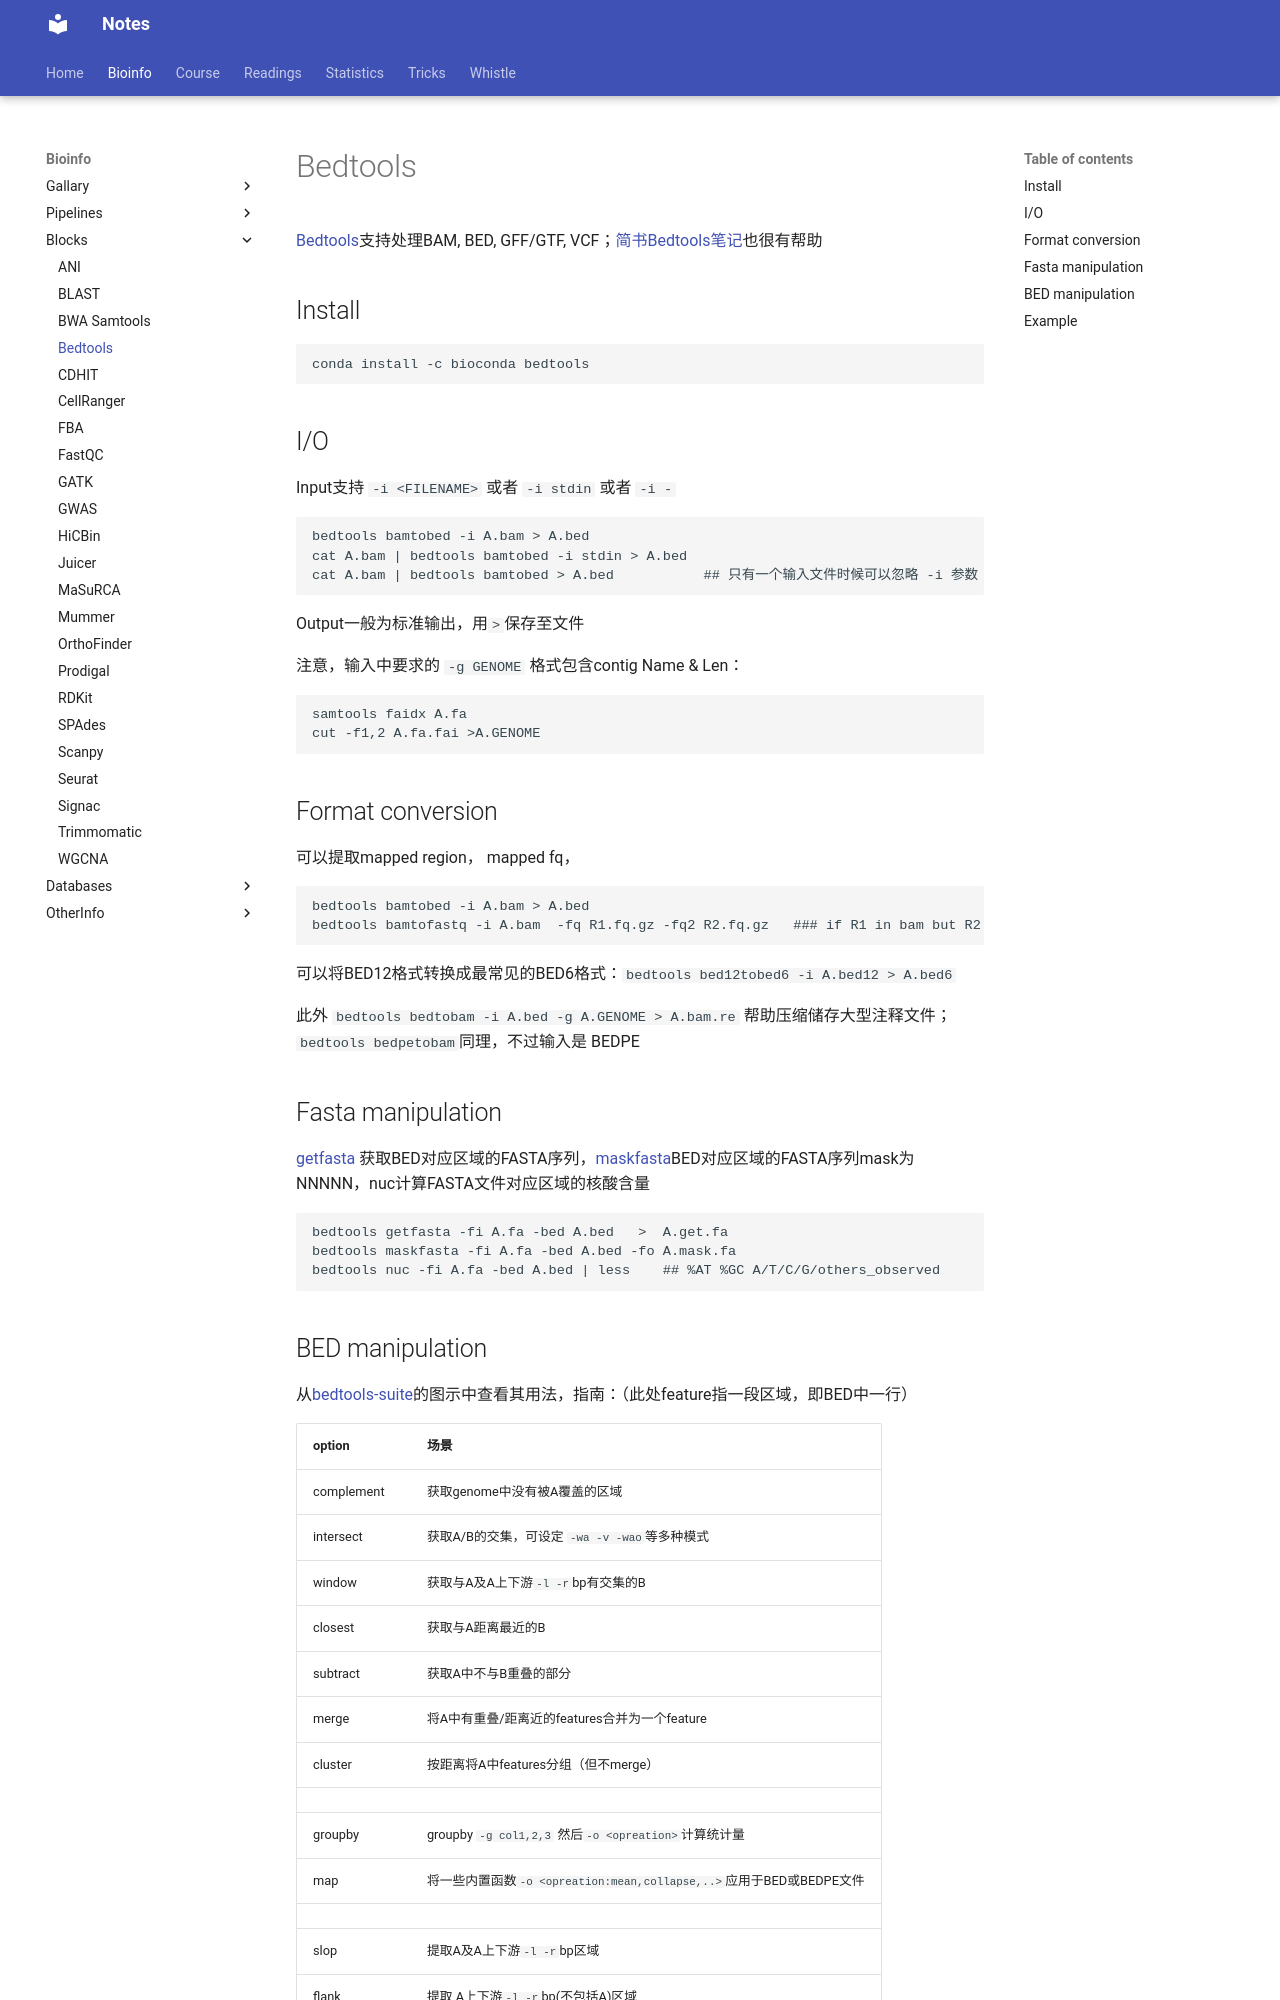

repository: Jiarong-L/notes · page: Bioinfo/_Blocks/Bedtools/index.html · generator: mkdocs


[Bedtools](https://bedtools.readthedocs.io/en/latest/index.html)支持处理BAM, BED, GFF/GTF, VCF；[简书Bedtools笔记](https://www.jianshu.com/p/f8bbd51b5199)也很有帮助


## Install
```
conda install -c bioconda bedtools
```

## I/O

Input支持 ```-i <FILENAME>``` 或者 ```-i stdin``` 或者 ```-i -``` 
```bash
bedtools bamtobed -i A.bam > A.bed
cat A.bam | bedtools bamtobed -i stdin > A.bed
cat A.bam | bedtools bamtobed > A.bed           ## 只有一个输入文件时候可以忽略 -i 参数 
```
Output一般为标准输出，用```>```保存至文件

注意，输入中要求的 ```-g GENOME``` 格式包含contig Name & Len：
```
samtools faidx A.fa
cut -f1,2 A.fa.fai >A.GENOME
```

## Format conversion

可以提取mapped region， mapped fq，
```bash
bedtools bamtobed -i A.bam > A.bed
bedtools bamtofastq -i A.bam  -fq R1.fq.gz -fq2 R2.fq.gz   ### if R1 in bam but R2 not, Skipping & raise warning
```

可以将BED12格式转换成最常见的BED6格式：```bedtools bed12tobed6 -i A.bed12 > A.bed6```  

此外 ```bedtools bedtobam -i A.bed -g A.GENOME > A.bam.re``` 帮助压缩储存大型注释文件；```bedtools bedpetobam```同理，不过输入是 BEDPE 

## Fasta manipulation


[getfasta](https://bedtools.readthedocs.io/en/latest/content/tools/getfasta.html) 获取BED对应区域的FASTA序列，[maskfasta](https://bedtools.readthedocs.io/en/latest/content/tools/maskfasta.html)BED对应区域的FASTA序列mask为NNNNN，nuc计算FASTA文件对应区域的核酸含量

```bash
bedtools getfasta -fi A.fa -bed A.bed   >  A.get.fa
bedtools maskfasta -fi A.fa -bed A.bed -fo A.mask.fa
bedtools nuc -fi A.fa -bed A.bed | less    ## %AT %GC A/T/C/G/others_observed
```
